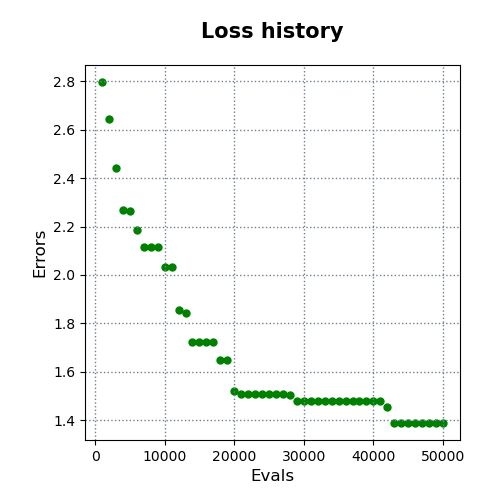

The file beside this chart, header and first rows:
evals, errors
1000, 2.797
2000, 2.645
3000, 2.441
4000, 2.27
5000, 2.264
6000, 2.184
7000, 2.116
8000, 2.116
9000, 2.116
10000, 2.035
11000, 2.035
12000, 1.856
13000, 1.843
14000, 1.725
15000, 1.725
16000, 1.725
17000, 1.725
18000, 1.647
19000, 1.647
20000, 1.521
21000, 1.507
22000, 1.507
23000, 1.507
24000, 1.507
25000, 1.507
26000, 1.507
27000, 1.507
28000, 1.503
29000, 1.481
30000, 1.481
31000, 1.481
32000, 1.481
33000, 1.481
34000, 1.481
35000, 1.481
36000, 1.481
37000, 1.481
38000, 1.481
39000, 1.481
40000, 1.481
41000, 1.481
42000, 1.456
43000, 1.389
44000, 1.389
45000, 1.389
46000, 1.389
47000, 1.389
48000, 1.389
49000, 1.389
50000, 1.389
